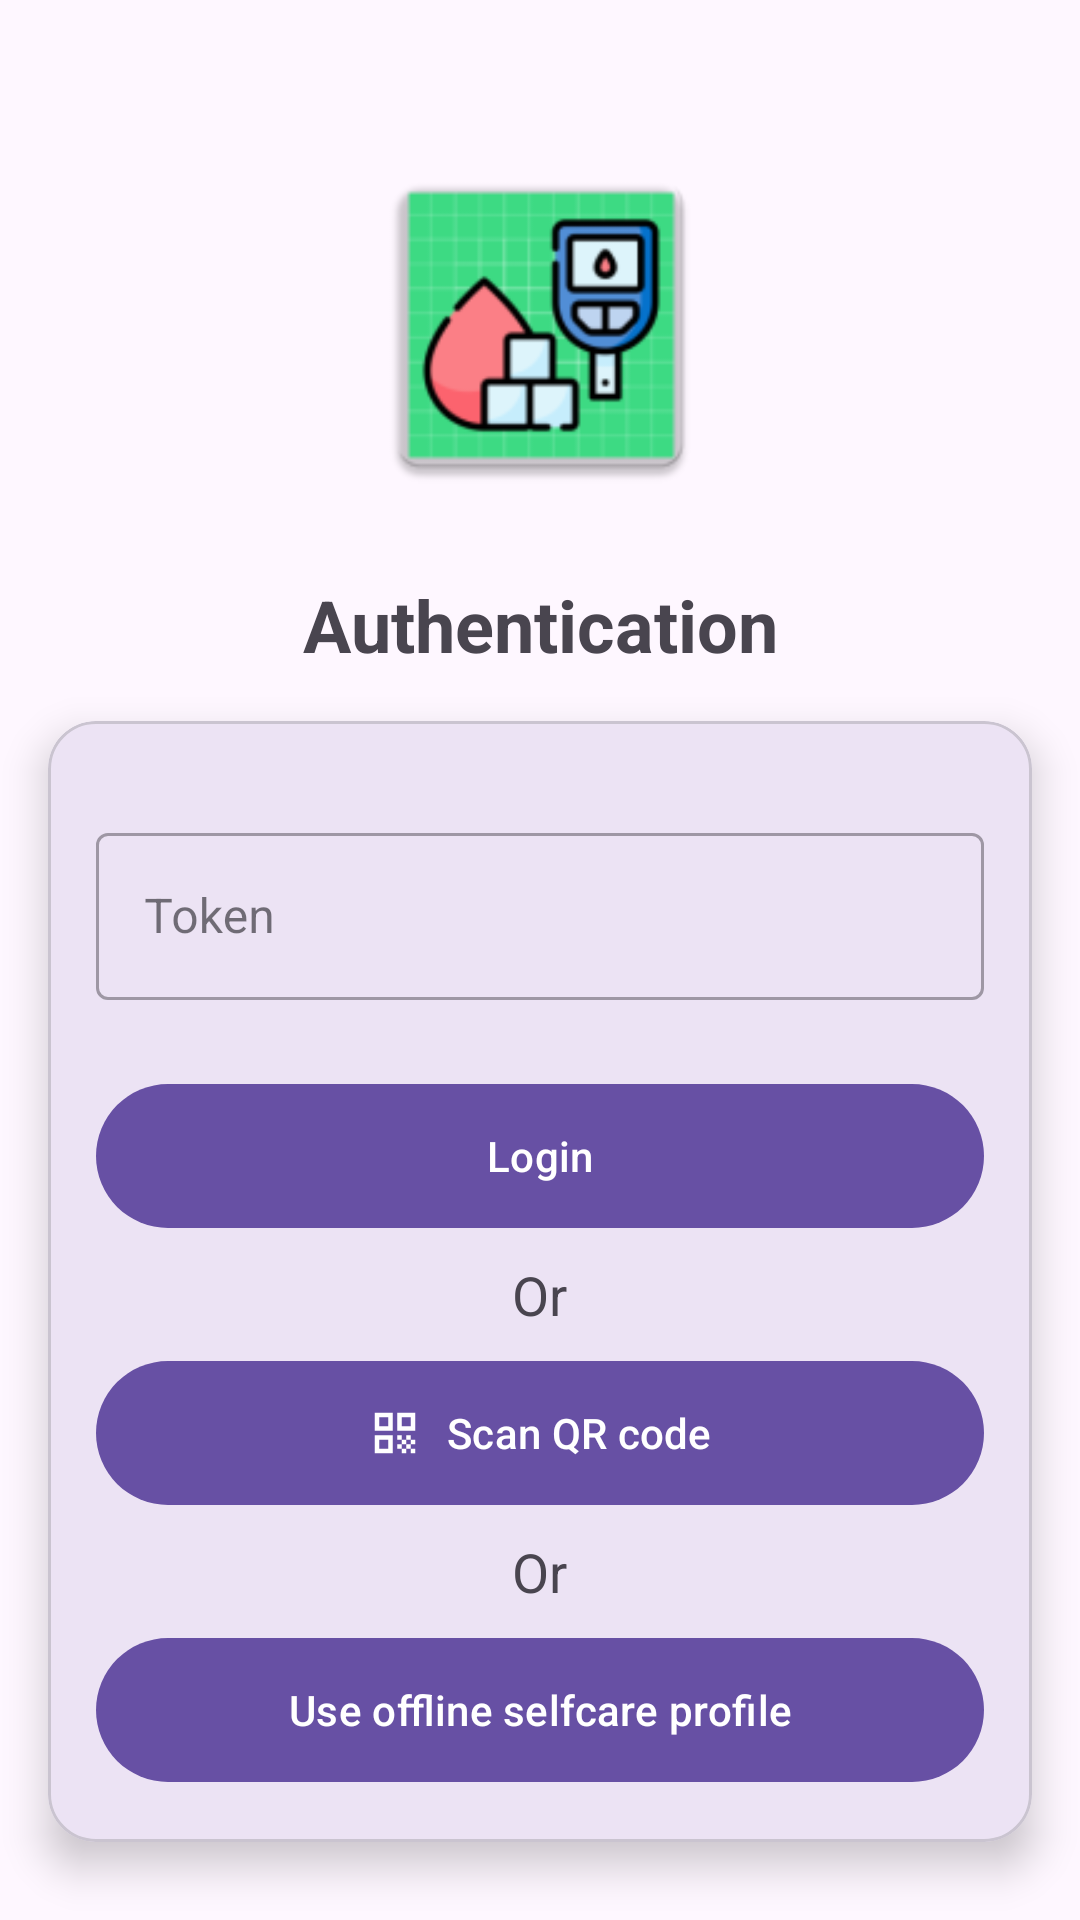

The Android layout XML behind this screen, and the referenced resources:
<!-- AndroidManifest.xml: application theme Theme.MHealthy -->
<!-- res/layout/activity_authentication.xml -->
<?xml version="1.0" encoding="utf-8"?>
<androidx.constraintlayout.widget.ConstraintLayout
    xmlns:android="http://schemas.android.com/apk/res/android"
    xmlns:app="http://schemas.android.com/apk/res-auto"
    xmlns:tools="http://schemas.android.com/tools"
    android:layout_width="match_parent"
    android:layout_height="match_parent"
    tools:context=".AuthenticationActivity">

    <ImageView
        android:id="@+id/ivLogo"
        android:layout_width="120dp"
        android:layout_height="120dp"
        android:layout_marginTop="48dp"
        android:src="@mipmap/ic_launcher"
        app:layout_constraintTop_toTopOf="parent"
        app:layout_constraintStart_toStartOf="parent"
        app:layout_constraintEnd_toEndOf="parent"
        android:contentDescription="@string/app_name" />

    <TextView
        android:id="@+id/tvTitle"
        android:layout_width="wrap_content"
        android:layout_height="wrap_content"
        android:text="@string/authenticate"
        android:textSize="24sp"
        android:textStyle="bold"
        android:layout_marginTop="24dp"
        app:layout_constraintTop_toBottomOf="@id/ivLogo"
        app:layout_constraintStart_toStartOf="parent"
        app:layout_constraintEnd_toEndOf="parent" />

    <com.google.android.material.card.MaterialCardView
        android:id="@+id/LoginCard"
        android:layout_width="match_parent"
        android:layout_height="wrap_content"
        android:layout_margin="16dp"
        app:cardCornerRadius="16dp"
        app:cardElevation="8dp"
        app:layout_constraintTop_toBottomOf="@id/tvTitle"
        app:layout_constraintStart_toStartOf="parent"
        app:layout_constraintEnd_toEndOf="parent">

        <LinearLayout
            android:layout_width="match_parent"
            android:layout_height="wrap_content"
            android:orientation="vertical"
            android:padding="16dp">

            <com.google.android.material.textfield.TextInputLayout
                android:id="@+id/tilIdToken"
                android:layout_width="match_parent"
                android:layout_height="wrap_content"
                android:layout_marginTop="16dp"
                app:startIconDrawable="@drawable/ic_card"
                style="@style/Widget.MaterialComponents.TextInputLayout.OutlinedBox">

                <com.google.android.material.textfield.TextInputEditText
                    android:id="@+id/etIdToken"
                    android:layout_width="match_parent"
                    android:layout_height="wrap_content"
                    android:hint="@string/token"
                    android:inputType="text"
                    android:minHeight="48dp" />
            </com.google.android.material.textfield.TextInputLayout>

            <com.google.android.material.button.MaterialButton
                android:id="@+id/btnLogin"
                android:layout_width="match_parent"
                android:layout_height="wrap_content"
                android:text="@string/login"
                android:layout_marginTop="24dp"
                android:minHeight="56dp" />

            <TextView
                android:layout_width="wrap_content"
                android:layout_height="wrap_content"
                android:text="@string/or"
                android:textSize="18sp"
                android:layout_gravity="center"
                android:layout_marginTop="6dp"
                android:layout_marginBottom="6dp" />

            <com.google.android.material.button.MaterialButton
                android:id="@+id/btnQrScan"
                android:layout_width="match_parent"
                android:layout_height="wrap_content"
                android:text="@string/scan_qr"
                app:icon="@drawable/ic_qr_code"
                app:iconGravity="textStart"
                android:minHeight="56dp" />

            <TextView
                android:layout_width="wrap_content"
                android:layout_height="wrap_content"
                android:text="@string/or"
                android:textSize="18sp"
                android:layout_gravity="center"
                android:layout_marginTop="6dp"
                android:layout_marginBottom="6dp" />

            <com.google.android.material.button.MaterialButton
                android:id="@+id/btnSelfCare"
                android:layout_width="match_parent"
                android:layout_height="wrap_content"
                android:text="@string/selfcarelog"
                app:iconGravity="textStart"
                android:minHeight="56dp" />

        </LinearLayout>

    </com.google.android.material.card.MaterialCardView>
</androidx.constraintlayout.widget.ConstraintLayout>
<!-- resources referenced by this layout -->
<resources>
  <!-- drawable ic_qr_code (drawable) -->
  <vector xmlns:android="http://schemas.android.com/apk/res/android"
      android:width="24dp"
      android:height="24dp"
      android:viewportWidth="24"
      android:viewportHeight="24">
      <path
          android:fillColor="#FF000000"
          android:pathData="M3,11h8V3H3V11zM5,5h4v4H5V5z"/>
      <path
          android:fillColor="#FF000000"
          android:pathData="M3,21h8v-8H3V21zM5,15h4v4H5V15z"/>
      <path
          android:fillColor="#FF000000"
          android:pathData="M13,3v8h8V3H13zM19,9h-4V5h4V9z"/>
      <path
          android:fillColor="#FF000000"
          android:pathData="M19,19h2v2h-2z"/>
      <path
          android:fillColor="#FF000000"
          android:pathData="M13,13h2v2h-2z"/>
      <path
          android:fillColor="#FF000000"
          android:pathData="M15,15h2v2h-2z"/>
      <path
          android:fillColor="#FF000000"
          android:pathData="M13,17h2v2h-2z"/>
      <path
          android:fillColor="#FF000000"
          android:pathData="M15,19h2v2h-2z"/>
      <path
          android:fillColor="#FF000000"
          android:pathData="M17,17h2v2h-2z"/>
      <path
          android:fillColor="#FF000000"
          android:pathData="M17,13h2v2h-2z"/>
      <path
          android:fillColor="#FF000000"
          android:pathData="M19,15h2v2h-2z"/>
  </vector>
  <!-- mipmap ic_launcher: webp bitmap (mipmap-hdpi, 3632 bytes) -->
  <string name="app_name" translatable="false">mHealthy</string>
  <string name="authenticate">Authentication</string>
  <string name="login">Login</string>
  <string name="or">Or</string>
  <string name="scan_qr">Scan QR code</string>
  <string name="selfcarelog">Use offline selfcare profile</string>
  <string name="token">Token</string>
  <style name="Theme.MHealthy" parent="Base.Theme.MHealthy" />
  <style name="Base.Theme.MHealthy" parent="Theme.Material3.Light.NoActionBar">
          <item name="drawable_color">@color/primary_light</item>
          <item name="text_color">@color/primary_light</item>
      </style>
  <color name="primary_light">#000000</color>
</resources>
